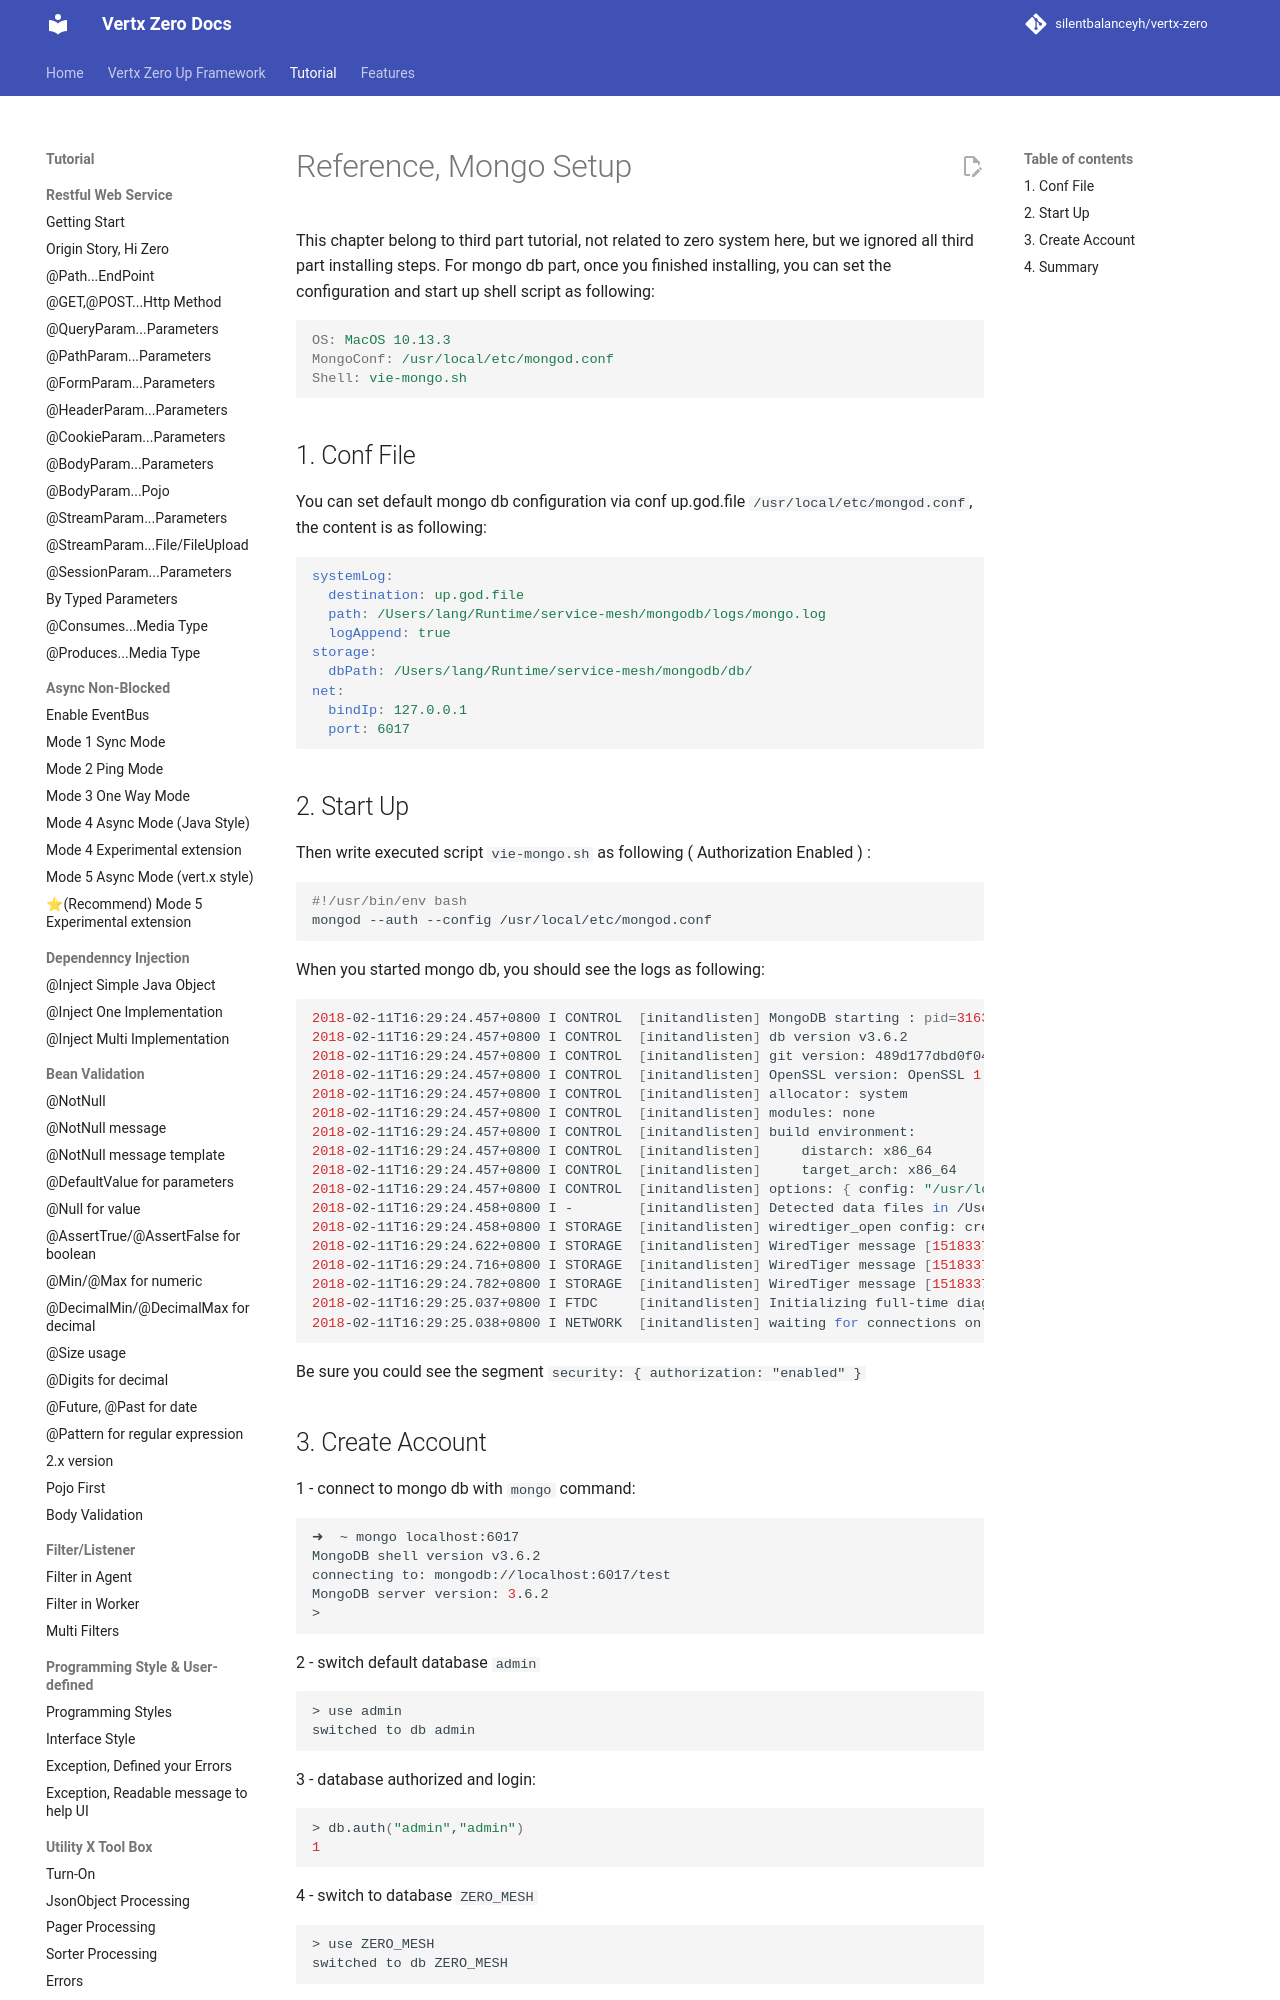

repository: silentbalanceyh/vertx-zero · page: vertx-zero-tutorial/d10077-third-part-mongo-setup/index.html · generator: jekyll

# Reference, Mongo Setup

This chapter belong to third part tutorial, not related to zero system here, but we ignored all third part installing
steps. For mongo db part, once you finished installing, you can set the configuration and start up shell script as
following:

```properties
OS: MacOS 10.13.3
MongoConf: /usr/local/etc/mongod.conf
Shell: vie-mongo.sh
```

## 1. Conf File

You can set default mongo db configuration via conf up.god.file `/usr/local/etc/mongod.conf`, the content is as
following:

```yaml
systemLog:
  destination: up.god.file
  path: /Users/lang/Runtime/service-mesh/mongodb/logs/mongo.log
  logAppend: true
storage:
  dbPath: /Users/lang/Runtime/service-mesh/mongodb/db/
net:
  bindIp: 127.0.0.1
  port: 6017
```
